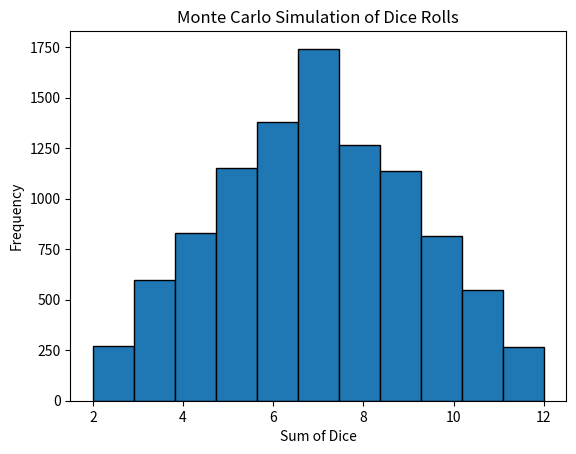

This figure's Python source:
import pandas as pd
import numpy as np
'''
from rf_game_by_game import randomforrest_gbg as rf
from xbg_game_by_game import predict_xgb as xbg
'''
import random 
import random
import matplotlib.pyplot as plt

'''
This will be a Monte Carlo Simulation for the rf game by game

'''
def Monte_Carlo_Sim(num_trials,input_variables,model):
    outputs = []
    for _ in range(num_trials):
        # Generate random inputs for this trial
        inputs = {}
        for var_name, var_range in input_variables.items():
            if isinstance(var_range, (list, tuple)):
                # If range is given, sample from uniform distribution
                inputs[var_name] = random.uniform(var_range[0], var_range[1])
            else:
                 # If single value given, use it directly
                inputs[var_name] = var_range
        # Run the simulation
        output = model(**inputs)
        outputs.append(output)
    return outputs

def round1_matchups():
    matchups = []
    return matchups


def playoff_sim():
    pass


if __name__ == '__main__':
    # Example: Simulate the sum of two dice rolls
    def dice_roll_model(num_dice=2):
        return sum(random.randint(1, 6) for _ in range(num_dice))

    input_vars = {'num_dice': 2}
    num_simulations = 10000

    results = Monte_Carlo_Sim(num_simulations, input_vars, dice_roll_model)

    # Analyze and visualize the results
    print(f"Mean sum: {np.mean(results):.2f}")
    print(f"Standard deviation: {np.std(results):.2f}")

    plt.hist(results, bins=11, range=(2,12), edgecolor='black')
    plt.title('Monte Carlo Simulation of Dice Rolls')
    plt.xlabel('Sum of Dice')
    plt.ylabel('Frequency')
    plt.show()

